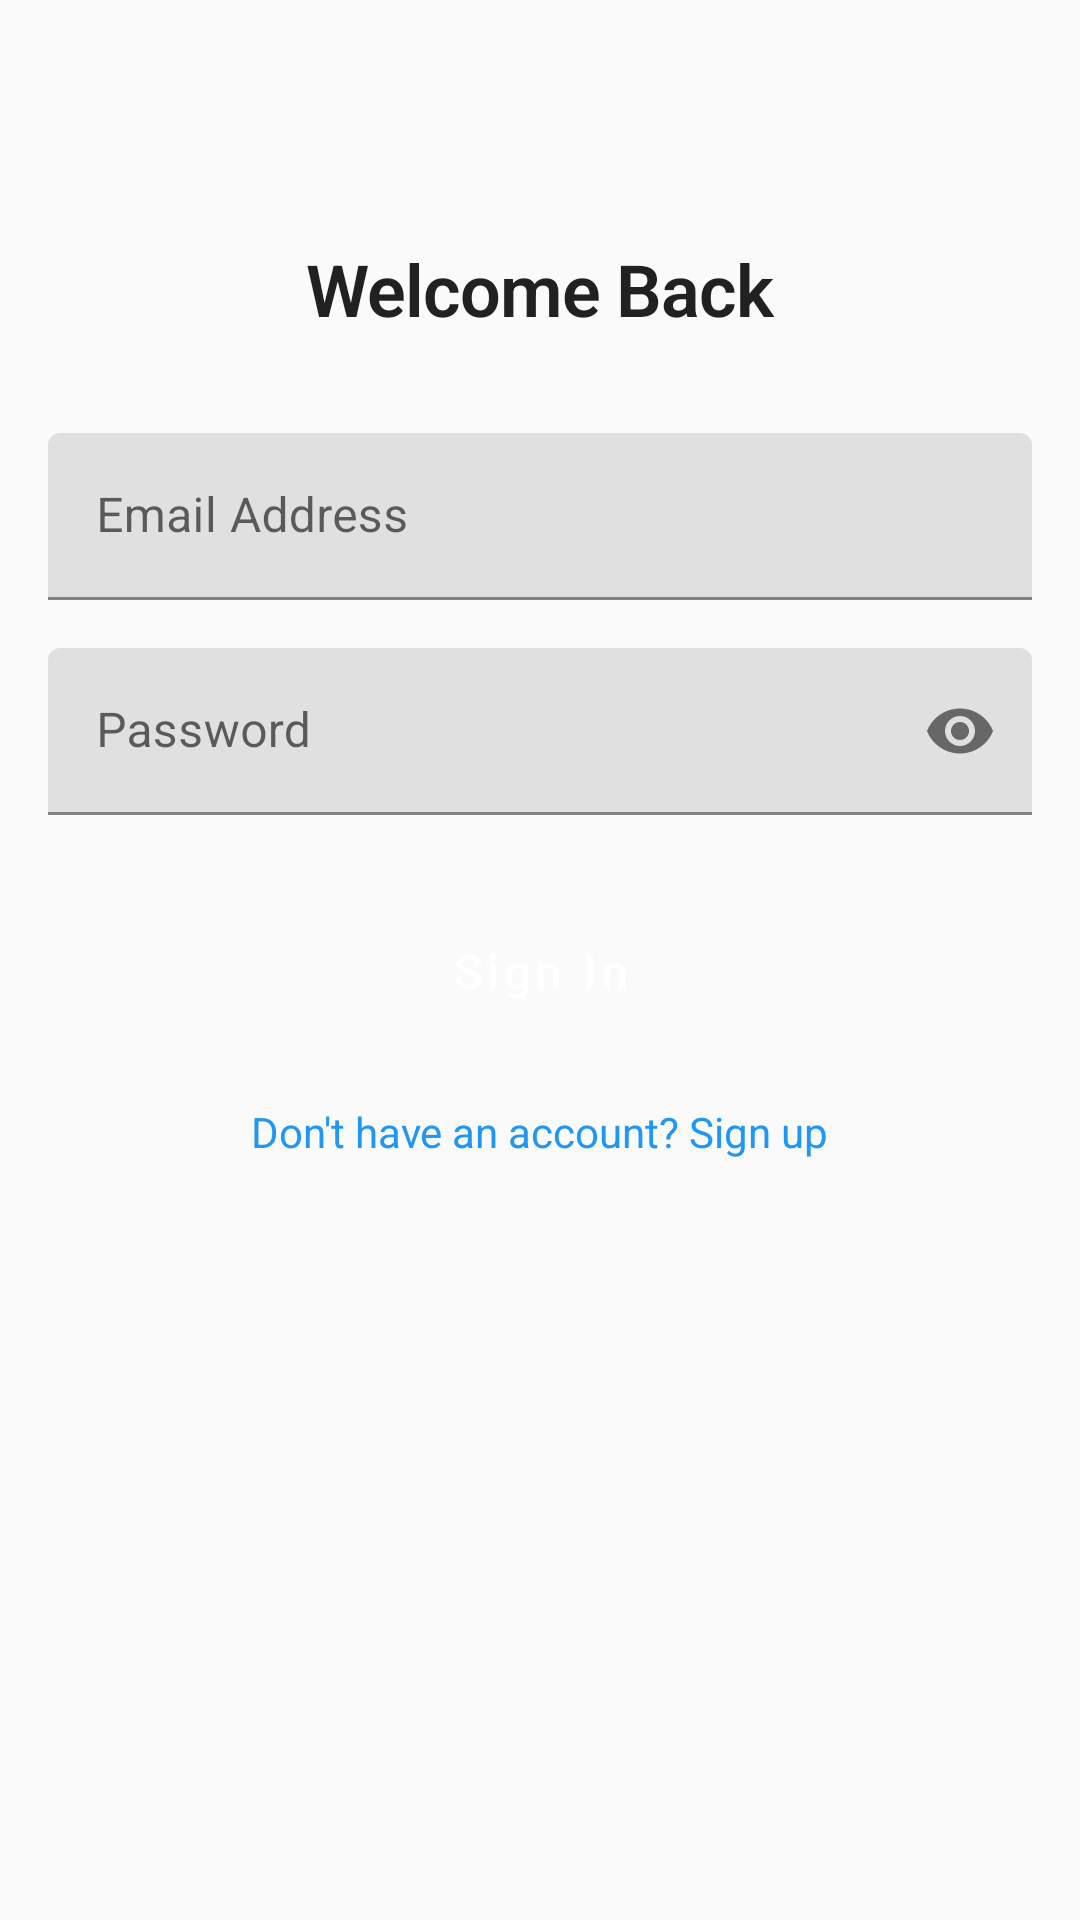

This screen was rendered from an Android layout file. Write that file and the resources it references.
<!-- AndroidManifest.xml: application theme Theme.ClassroomApp -->
<!-- res/layout/activity_login.xml -->
<?xml version="1.0" encoding="utf-8"?>
<androidx.constraintlayout.widget.ConstraintLayout xmlns:android="http://schemas.android.com/apk/res/android"
    xmlns:app="http://schemas.android.com/apk/res-auto"
    android:layout_width="match_parent"
    android:layout_height="match_parent"
    android:padding="16dp">

    <TextView
        android:id="@+id/titleText"
        android:layout_width="wrap_content"
        android:layout_height="wrap_content"
        android:layout_marginTop="64dp"
        android:text="@string/login_title"
        android:textAppearance="@style/TextAppearance.ClassroomApp.Headline1"
        app:layout_constraintEnd_toEndOf="parent"
        app:layout_constraintStart_toStartOf="parent"
        app:layout_constraintTop_toTopOf="parent" />

    <com.google.android.material.textfield.TextInputLayout
        android:id="@+id/emailLayout"
        android:layout_width="match_parent"
        android:layout_height="wrap_content"
        android:layout_marginTop="32dp"
        app:layout_constraintTop_toBottomOf="@id/titleText">

        <EditText
            android:id="@+id/emailEditText"
            android:layout_width="match_parent"
            android:layout_height="wrap_content"
            android:hint="@string/prompt_email"
            android:inputType="textEmailAddress"
            android:maxLines="1" />

    </com.google.android.material.textfield.TextInputLayout>

    <com.google.android.material.textfield.TextInputLayout
        android:id="@+id/passwordLayout"
        android:layout_width="match_parent"
        android:layout_height="wrap_content"
        android:layout_marginTop="16dp"
        app:layout_constraintTop_toBottomOf="@id/emailLayout"
        app:passwordToggleEnabled="true">

        <EditText
            android:id="@+id/passwordEditText"
            android:layout_width="match_parent"
            android:layout_height="wrap_content"
            android:hint="@string/prompt_password"
            android:inputType="textPassword"
            android:maxLines="1" />

    </com.google.android.material.textfield.TextInputLayout>

    <Button
        android:id="@+id/loginButton"
        style="@style/Widget.ClassroomApp.Button"
        android:layout_width="match_parent"
        android:layout_height="wrap_content"
        android:layout_marginTop="24dp"
        android:text="@string/action_sign_in"
        app:layout_constraintTop_toBottomOf="@id/passwordLayout" />

    <TextView
        android:id="@+id/signupLink"
        android:layout_width="wrap_content"
        android:layout_height="wrap_content"
        android:layout_marginTop="16dp"
        android:text="@string/action_sign_up_prompt"
        android:textColor="@color/primary"
        app:layout_constraintEnd_toEndOf="parent"
        app:layout_constraintStart_toStartOf="parent"
        app:layout_constraintTop_toBottomOf="@id/loginButton" />

    <ProgressBar
        android:id="@+id/progressBar"
        style="@style/Widget.ClassroomApp.ProgressBar"
        android:layout_width="wrap_content"
        android:layout_height="wrap_content"
        android:visibility="gone"
        app:layout_constraintBottom_toBottomOf="parent"
        app:layout_constraintEnd_toEndOf="parent"
        app:layout_constraintStart_toStartOf="parent"
        app:layout_constraintTop_toTopOf="parent" />

</androidx.constraintlayout.widget.ConstraintLayout>
<!-- resources referenced by this layout -->
<resources>
  <color name="primary">#2196F3</color>
  <string name="action_sign_in">Sign In</string>
  <string name="action_sign_up_prompt">Don\'t have an account? Sign up</string>
  <string name="login_title">Welcome Back</string>
  <string name="prompt_email">Email Address</string>
  <string name="prompt_password">Password</string>
  <style name="TextAppearance.ClassroomApp.Headline1" parent="TextAppearance.MaterialComponents.Headline1">
          <item name="android:textSize">24sp</item>
          <item name="android:textColor">@color/text_primary</item>
          <item name="android:textStyle">bold</item>
      </style>
  <style name="Widget.ClassroomApp.Button" parent="Widget.MaterialComponents.Button">
          <item name="android:minHeight">56dp</item>
          <item name="android:textAllCaps">false</item>
          <item name="android:textSize">16sp</item>
      </style>
  <style name="Widget.ClassroomApp.ProgressBar" parent="Widget.AppCompat.ProgressBar">
          <item name="android:minWidth">48dp</item>
          <item name="android:minHeight">48dp</item>
      </style>
  <style name="Theme.ClassroomApp" parent="Theme.MaterialComponents.DayNight.DarkActionBar">
          
          <item name="colorPrimary">@color/primary</item>
          <item name="colorPrimaryDark">@color/primary_dark</item>
          <item name="colorPrimaryVariant">@color/primary_light</item>
  
          
          <item name="colorSecondary">@color/accent</item>
          <item name="colorSecondaryVariant">@color/accent</item>
  
          
          <item name="android:statusBarColor">?attr/colorPrimaryDark</item>
  
          
          <item name="android:textColorPrimary">@color/text_primary</item>
          <item name="android:textColorSecondary">@color/text_secondary</item>
          <item name="android:textColorHint">@color/text_hint</item>
  
          
          <item name="android:colorBackground">@color/background</item>
          <item name="colorSurface">@color/surface</item>
      </style>
  <color name="text_primary">#212121</color>
  <color name="primary_dark">#1976D2</color>
  <color name="primary_light">#BBDEFB</color>
  <color name="accent">#FFC107</color>
  <color name="text_secondary">#757575</color>
  <color name="text_hint">#BDBDBD</color>
  <color name="background">#FAFAFA</color>
  <color name="surface">#FFFFFF</color>
</resources>
